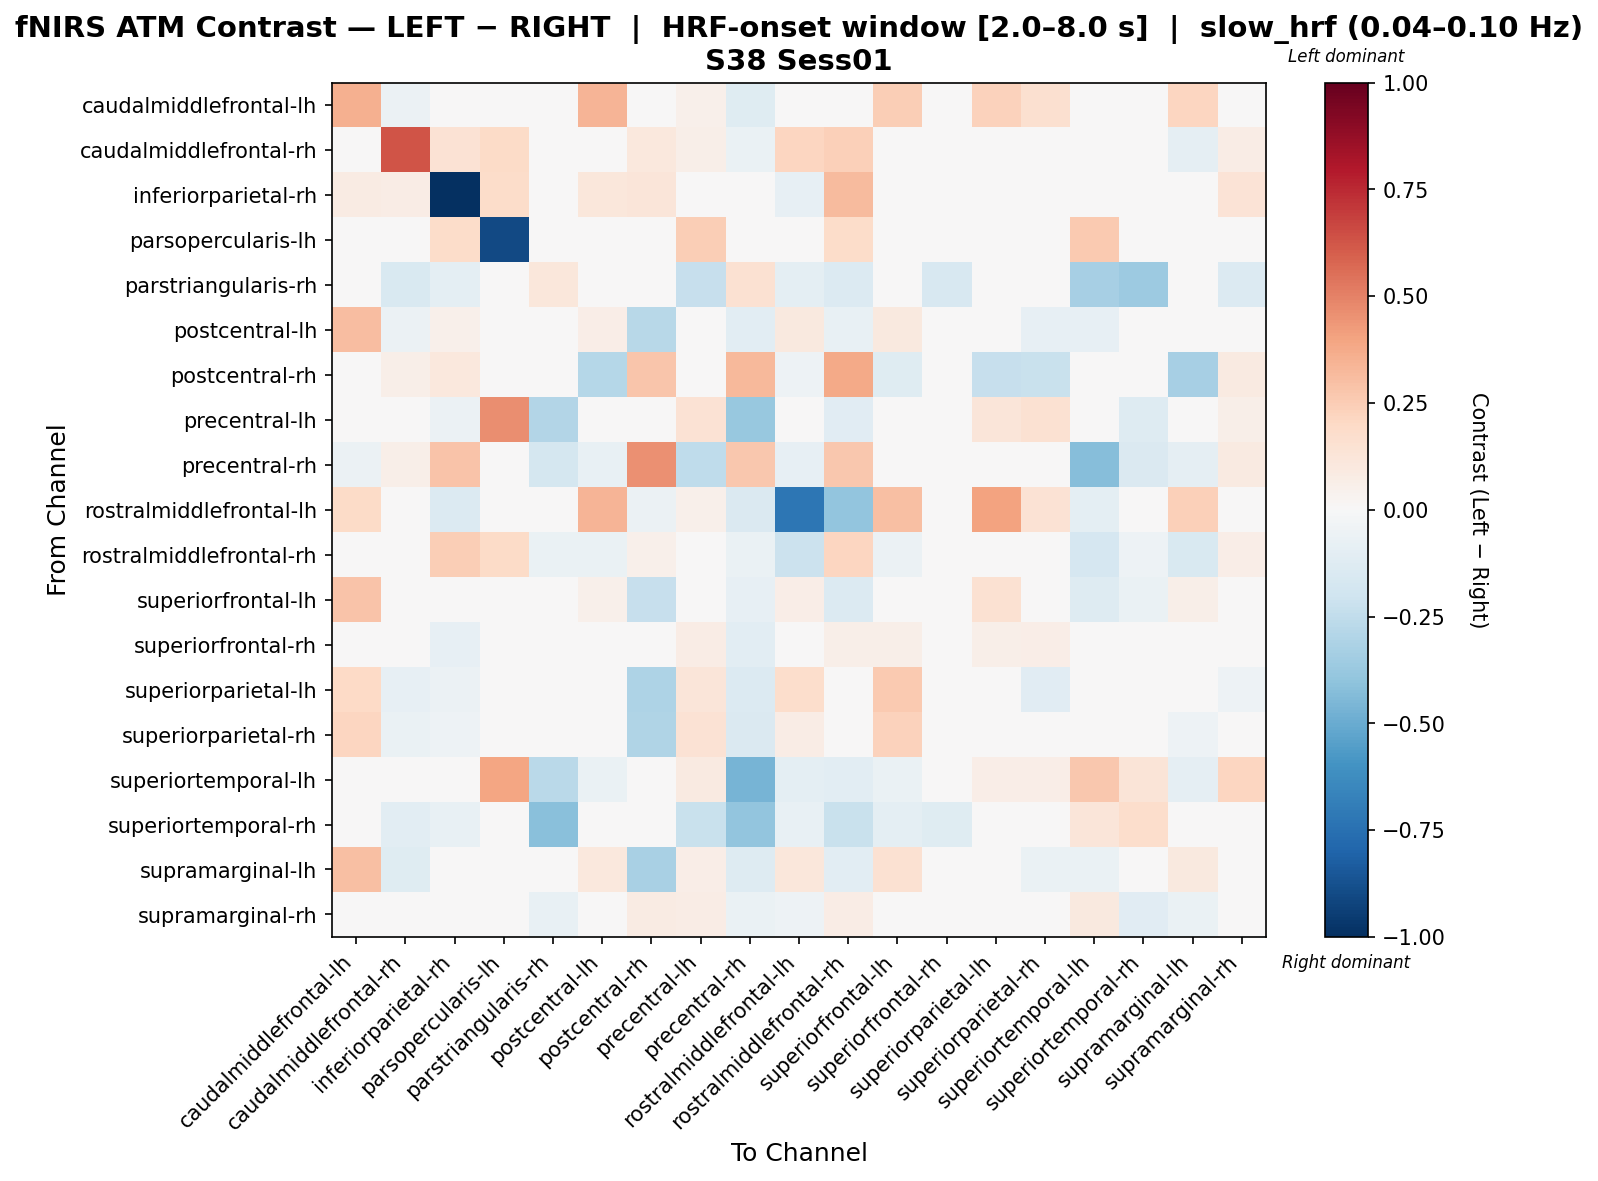

Data behind this chart, as committed beside it:
, caudalmiddlefrontal-lh, caudalmiddlefrontal-rh, inferiorparietal-rh, parsopercularis-lh, parstriangularis-rh, postcentral-lh, postcentral-rh, precentral-lh, precentral-rh, rostralmiddlefrontal-lh, rostralmiddlefrontal-rh, superiorfrontal-lh, superiorfrontal-rh, superiorparietal-lh, superiorparietal-rh, superiortemporal-lh, superiortemporal-rh, supramarginal-lh, supramarginal-rh
caudalmiddlefrontal-lh, 0.356, -0.05613, 0.04563, 0.0, 0.0, 0.3417, -0.0324, 0.05461, -0.1231, 0.02977, 0.03482, 0.243, -0.008869, 0.2324, 0.1609, -0.04382, 0.0, 0.2133, -0.0003233
caudalmiddlefrontal-rh, -0.02381, 0.6311, 0.1413, 0.193, -0.0386, -0.01669, 0.1083, 0.05914, -0.06918, 0.2123, 0.2346, 0.02978, 0.009184, 0.01869, 0.0384, -0.02032, -0.0386, -0.09328, 0.07208
inferiorparietal-rh, 0.08471, 0.07809, -1.0, 0.1809, -0.0248, 0.1095, 0.1249, 0.01412, 0.04671, -0.08368, 0.3186, 0.04307, 0.007123, 0.02056, 0.001724, -0.02393, -0.0248, -0.008717, 0.1359
parsopercularis-lh, 0.0, 0.02608, 0.1826, -0.8998, 0.0, 0.0, 0.0, 0.2478, 0.0, 0.0, 0.1826, 0.0, 0.0, 0.0, 0.0, 0.2608, 0.0, 0.0, 0.0
parstriangularis-rh, 0.0, -0.1497, -0.09982, 0.0, 0.1099, 0.0, 0.0, -0.2329, 0.1521, -0.09982, -0.1331, 0.0, -0.1622, 0.0, 0.0, -0.3327, -0.3619, 0.0, -0.1373
postcentral-lh, 0.3076, -0.05761, 0.0516, 0.0, 0.0, 0.06336, -0.2809, 0.01563, -0.1075, 0.1002, -0.07754, 0.1001, -0.007701, 0.03398, -0.07979, -0.08035, 0.0, 0.01039, 0.008556
postcentral-rh, -0.03638, 0.05814, 0.1077, 0.0, 0.0, -0.2849, 0.28, 0.03944, 0.3258, -0.05049, 0.3807, -0.12, 0.01501, -0.2301, -0.2212, -0.0248, 0.0, -0.3296, 0.09068
precentral-lh, 0.02335, -0.003593, -0.06134, 0.4676, -0.2937, -0.02541, 0.0145, 0.1439, -0.3781, -0.01514, -0.1098, -0.02156, 0.0349, 0.1232, 0.1501, 0.0305, -0.1259, -0.01514, 0.06159
precentral-rh, -0.06023, 0.05707, 0.2822, 0.0, -0.1742, -0.07194, 0.4602, -0.2514, 0.2681, -0.08345, 0.2713, -0.03741, -0.01091, -0.03453, -0.04604, -0.4287, -0.1423, -0.08921, 0.0914
rostralmiddlefrontal-lh, 0.1946, 0.04104, -0.1348, 0.0, -0.03993, 0.3402, -0.05989, 0.05302, -0.1447, -0.726, -0.3962, 0.3, -0.03602, 0.4051, 0.1434, -0.09483, -0.03993, 0.2348, -0.03993
rostralmiddlefrontal-rh, -0.007285, 0.009528, 0.2452, 0.1885, -0.06934, -0.06786, 0.05212, -0.004013, -0.0629, -0.217, 0.2147, -0.05525, 0.01481, 0.01826, 0.04586, -0.1658, -0.052, -0.1507, 0.0631
superiorfrontal-lh, 0.2863, -0.02508, 0.01682, 0.0, 0.0, 0.05401, -0.2282, -0.02889, -0.0784, 0.06729, -0.1364, -0.01086, 0.02444, 0.1505, 0.04481, -0.1279, -0.06634, 0.05877, -0.0009523
superiorfrontal-rh, 0.0004979, -0.02315, -0.0808, 0.0, -0.04117, 0.01781, 0.02753, 0.0713, -0.1041, -0.03068, 0.0618, 0.05955, 0.01359, 0.05899, 0.06497, -0.03146, -0.04117, -0.04652, 0.02302
superiorparietal-lh, 0.1994, -0.08426, -0.06171, 0.0, 0.0, 0.04667, -0.3051, 0.1191, -0.1364, 0.1765, -0.03185, 0.2618, -0.03589, 0.02923, -0.1171, 0.02233, 0.0, -0.02998, -0.05279
superiorparietal-rh, 0.2126, -0.06716, -0.05412, 0.0, 0.0, 0.00815, -0.3025, 0.1484, -0.1432, 0.07599, -8.825809704352531e-05, 0.2328, -0.02302, 0.01177, -0.04842, 0.02171, 0.0, -0.05131, -0.02163
superiortemporal-lh, -0.02775, -0.01741, -0.0438, 0.3931, -0.2705, -0.06394, 0.039, 0.08811, -0.4635, -0.09822, -0.1054, -0.06394, -0.02258, 0.0653, 0.0653, 0.2708, 0.1256, -0.08788, 0.2177
superiortemporal-rh, 0.0, -0.1086, -0.07237, 0.0, -0.4217, 0.0, 0.0, -0.2227, -0.3946, -0.07237, -0.2227, -0.09951, -0.1176, 0.0, 0.0, 0.1239, 0.174, 0.0, -0.01325
supramarginal-lh, 0.301, -0.1206, 0.001343, 0.0, 0.0, 0.1048, -0.3241, 0.06566, -0.1279, 0.1159, -0.1065, 0.1511, -0.03624, 0.04896, -0.06856, -0.06945, 0.0, 0.1012, -0.03655
supramarginal-rh, -0.01828, 0.01218, -0.02315, 0.0, -0.07371, 0.004874, 0.08407, 0.07798, -0.06762, -0.05361, 0.07798, 0.01645, -0.01706, 0.004874, 0.01097, 0.09747, -0.1121, -0.06701, 0.04569
